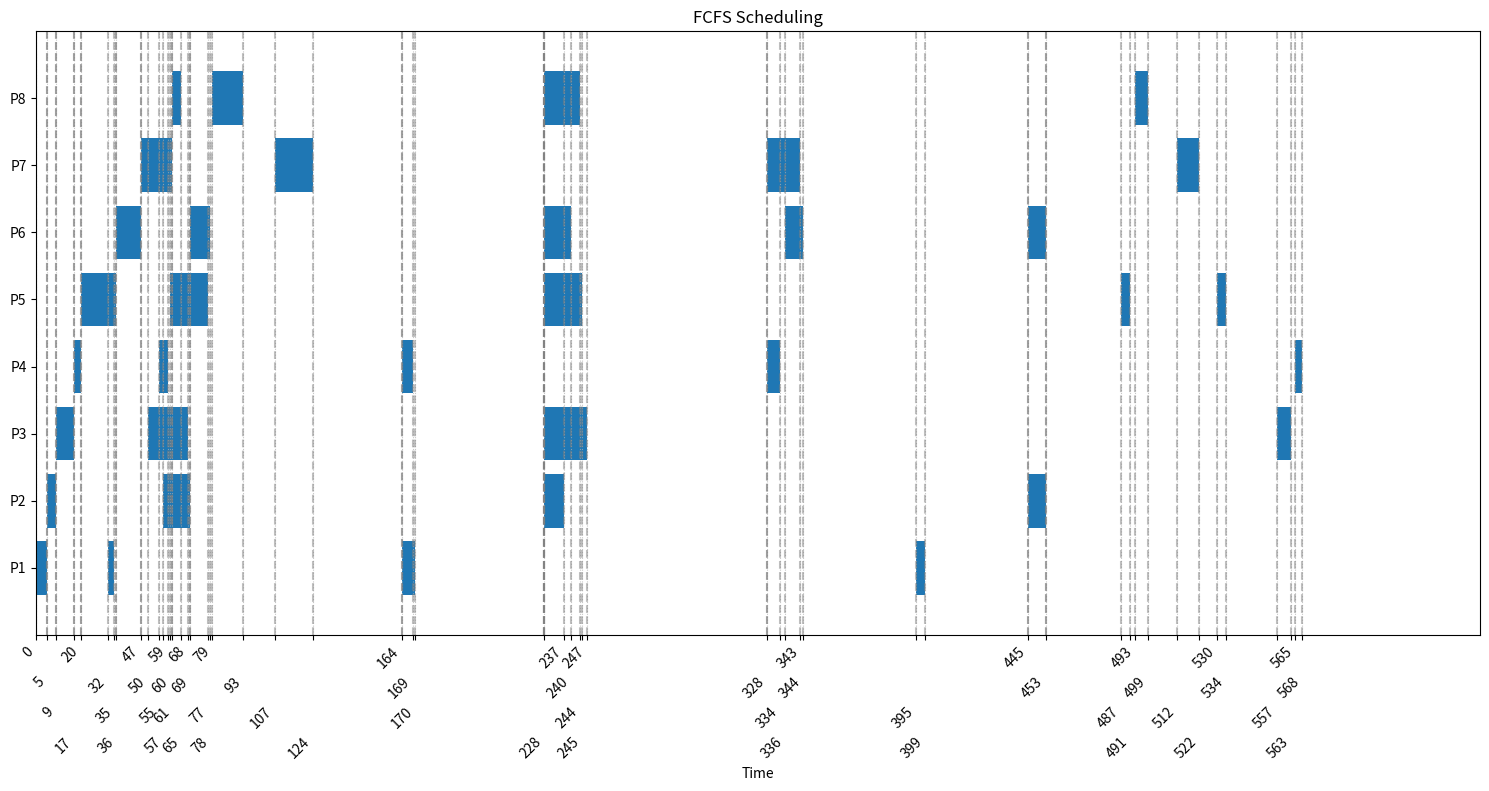
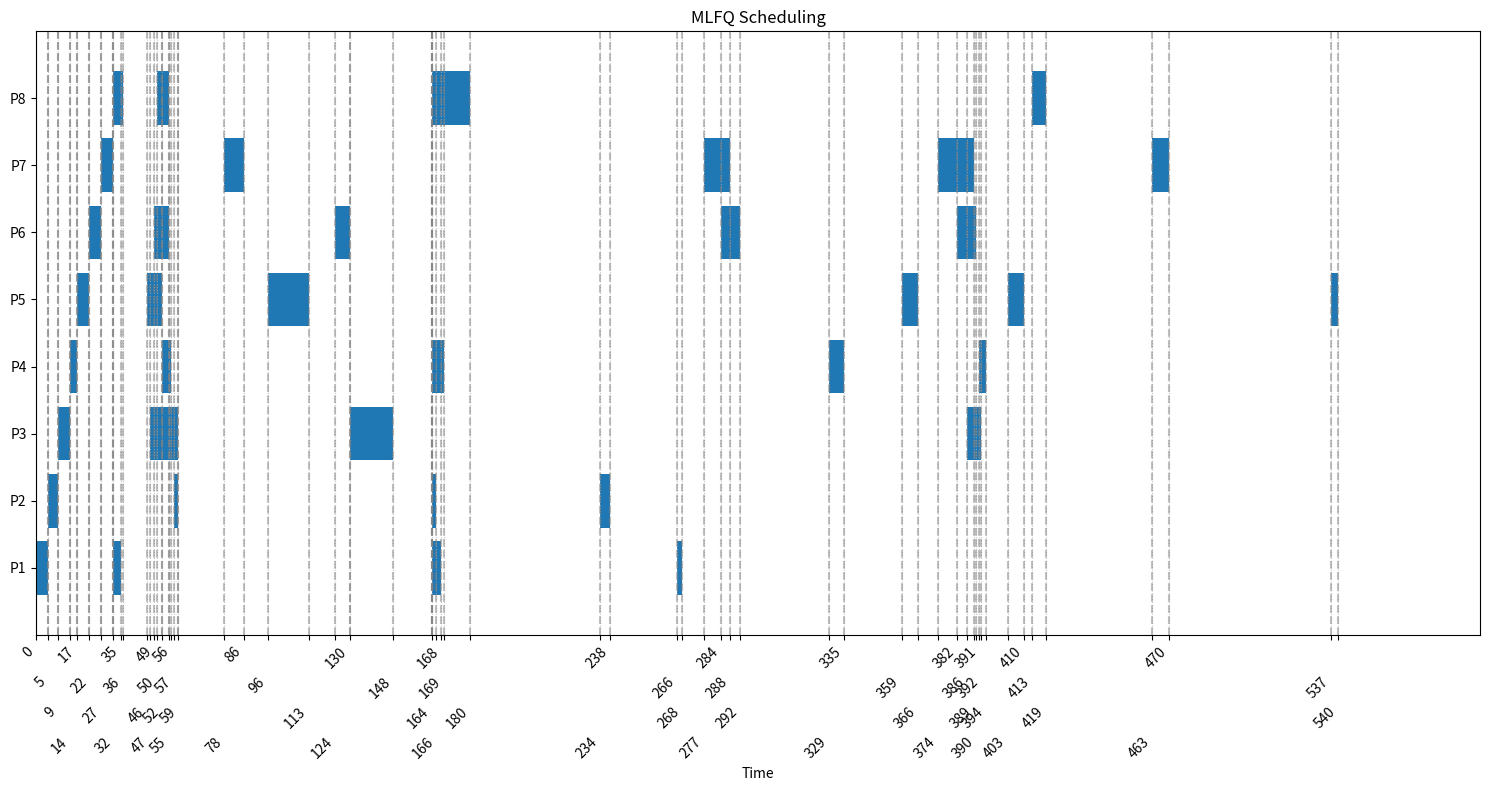
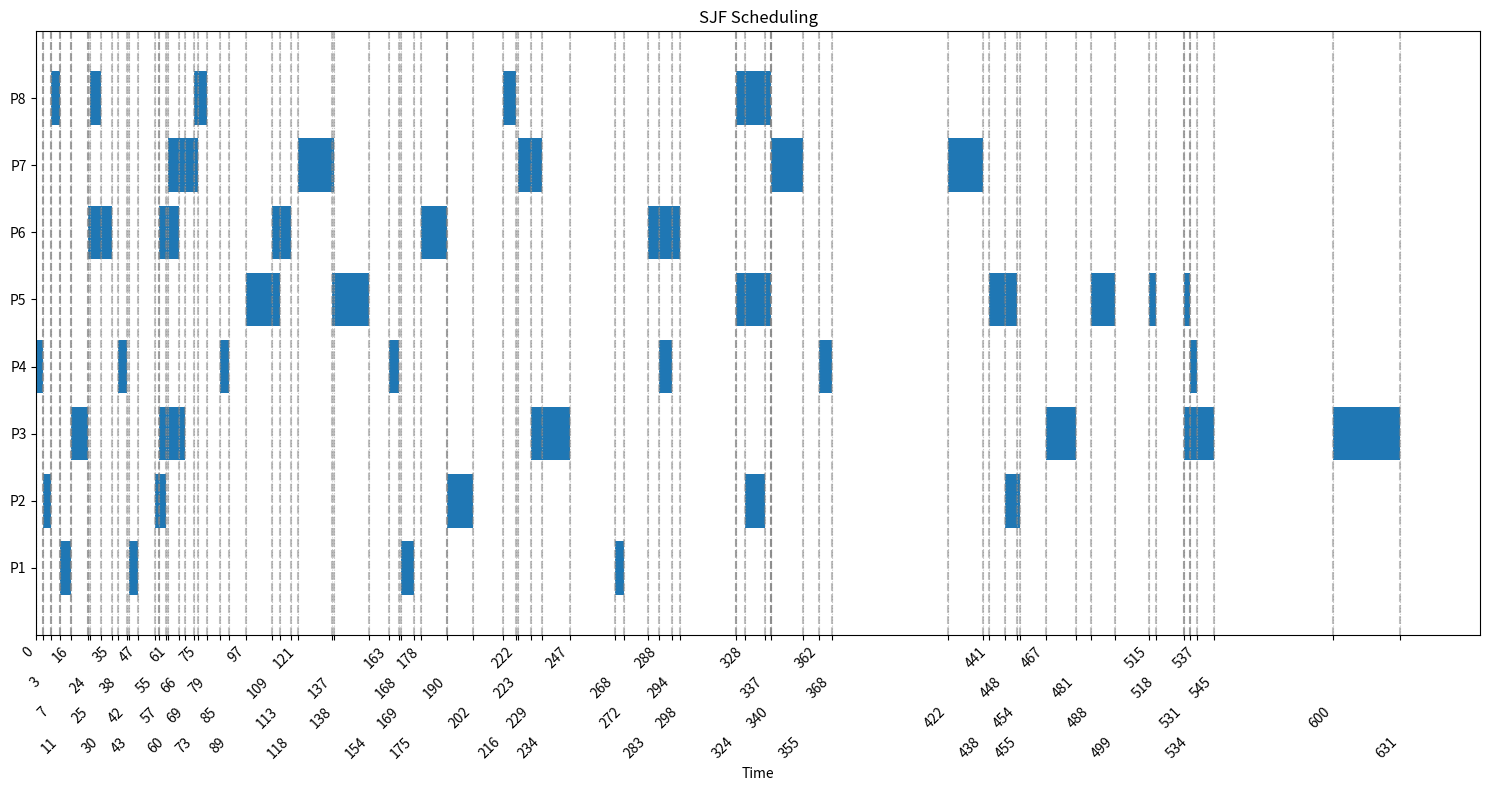

Python code for these plots, in order:
import matplotlib.pyplot as plt
import numpy as np

def create_gantt_chart(title, processes, end_time):
    fig, ax = plt.subplots(figsize=(15, 8))
    
    y_ticks = []
    y_labels = []
    all_times = set()
    
    for i, (process, data) in enumerate(processes.items()):
        y_ticks.append(i)
        y_labels.append(process)
        
        for start, end in data:
            ax.broken_barh([(start, end - start)], (i - 0.4, 0.8), facecolors='tab:blue')
            all_times.add(start)
            all_times.add(end)
            ax.axvline(x=start, color='gray', linestyle='--', alpha=0.5)
            ax.axvline(x=end, color='gray', linestyle='--', alpha=0.5)
    
    ax.set_ylim(-1, len(processes))
    ax.set_yticks(y_ticks)
    ax.set_yticklabels(y_labels)
    ax.set_xlabel('Time')
    ax.set_title(title)
    
    ax.grid(True, axis='x', linestyle=':', alpha=0.7)
    ax.set_xlim(0, end_time)
    
    # Sort and set all time points on x-axis
    all_times = sorted(list(all_times))
    ax.set_xticks(all_times)
    
    # Rotate and adjust x-axis labels to avoid overlapping
    plt.xticks(rotation=45, ha='right')
    fig.canvas.draw()
    labels = ax.get_xticklabels()
    
    # Implement multi-level labeling
    max_levels = 4
    label_positions = [[] for _ in range(max_levels)]
    
    for i, label in enumerate(labels):
        level = i % max_levels
        label_positions[level].append(i)
    
    for level, positions in enumerate(label_positions):
        for pos in positions:
            labels[pos].set_y(labels[pos].get_position()[1] - 0.05 * level)
    
    ax.set_xticklabels(labels)
    
    plt.tight_layout()
    plt.subplots_adjust(bottom=0.2)  # Adjust bottom margin to accommodate rotated labels
    plt.show()

# FCFS data
fcfs_processes = {
    'P1': [(0, 5), (32, 35), (164, 170), (395, 399)],
    'P2': [(5, 9), (57, 69), (228, 237), (445, 453)],
    'P3': [(9, 17), (50, 68), (228, 247), (557, 563)],
    'P4': [(17, 20), (55, 59), (164, 169), (328, 334), (565, 568)],
    'P5': [(20, 36), (60, 77), (228, 245), (487, 491), (530, 534)],
    'P6': [(36, 47), (69, 78), (228, 240), (336, 344), (445, 453)],
    'P7': [(47, 61), (107, 124), (328, 343), (512, 522)],
    'P8': [(61, 65), (79, 93), (228, 244), (493, 499)]
}

# MLFQ data
mlfq_processes = {
    'P1': [(0, 5), (32, 35), (164, 168), (266, 268)],
    'P2': [(5, 9), (57, 59), (164, 166), (234, 238)],
    'P3': [(9, 14), (47, 59), (130, 148), (386, 392)],
    'P4': [(14, 17), (52, 56), (164, 169), (329, 335), (391, 394)],
    'P5': [(17, 22), (46, 52), (96, 113), (359, 366), (403, 410), (537, 540)],
    'P6': [(22, 27), (49, 55), (124, 130), (284, 292), (382, 390)],
    'P7': [(27, 32), (78, 86), (277, 288), (374, 389), (463, 470)],
    'P8': [(32, 36), (50, 55), (164, 180), (413, 419)]
}

# SJF data
sjf_processes = {
    'P1': [(11, 16), (43, 47), (169, 175), (268, 272)],
    'P2': [(3, 7), (55, 60), (190, 202), (328, 337), (448, 455)],
    'P3': [(16, 24), (57, 69), (229, 247), (467, 481), (531, 545), (600, 631)],
    'P4': [(0, 3), (38, 42), (85, 89), (163, 168), (288, 294), (362, 368), (534, 537)],
    'P5': [(97, 113), (137, 154), (324, 340), (441, 454), (488, 499), (515, 518), (531, 534)],
    'P6': [(24, 35), (57, 66), (109, 118), (178, 190), (283, 298)],
    'P7': [(61, 75), (121, 138), (223, 234), (340, 355), (422, 438)],
    'P8': [(7, 11), (25, 30), (73, 79), (216, 222), (324, 340)]
}

# Generate charts for all three algorithms
create_gantt_chart('FCFS Scheduling', fcfs_processes, 648)
create_gantt_chart('MLFQ Scheduling', mlfq_processes, 599)
create_gantt_chart('SJF Scheduling', sjf_processes, 668)